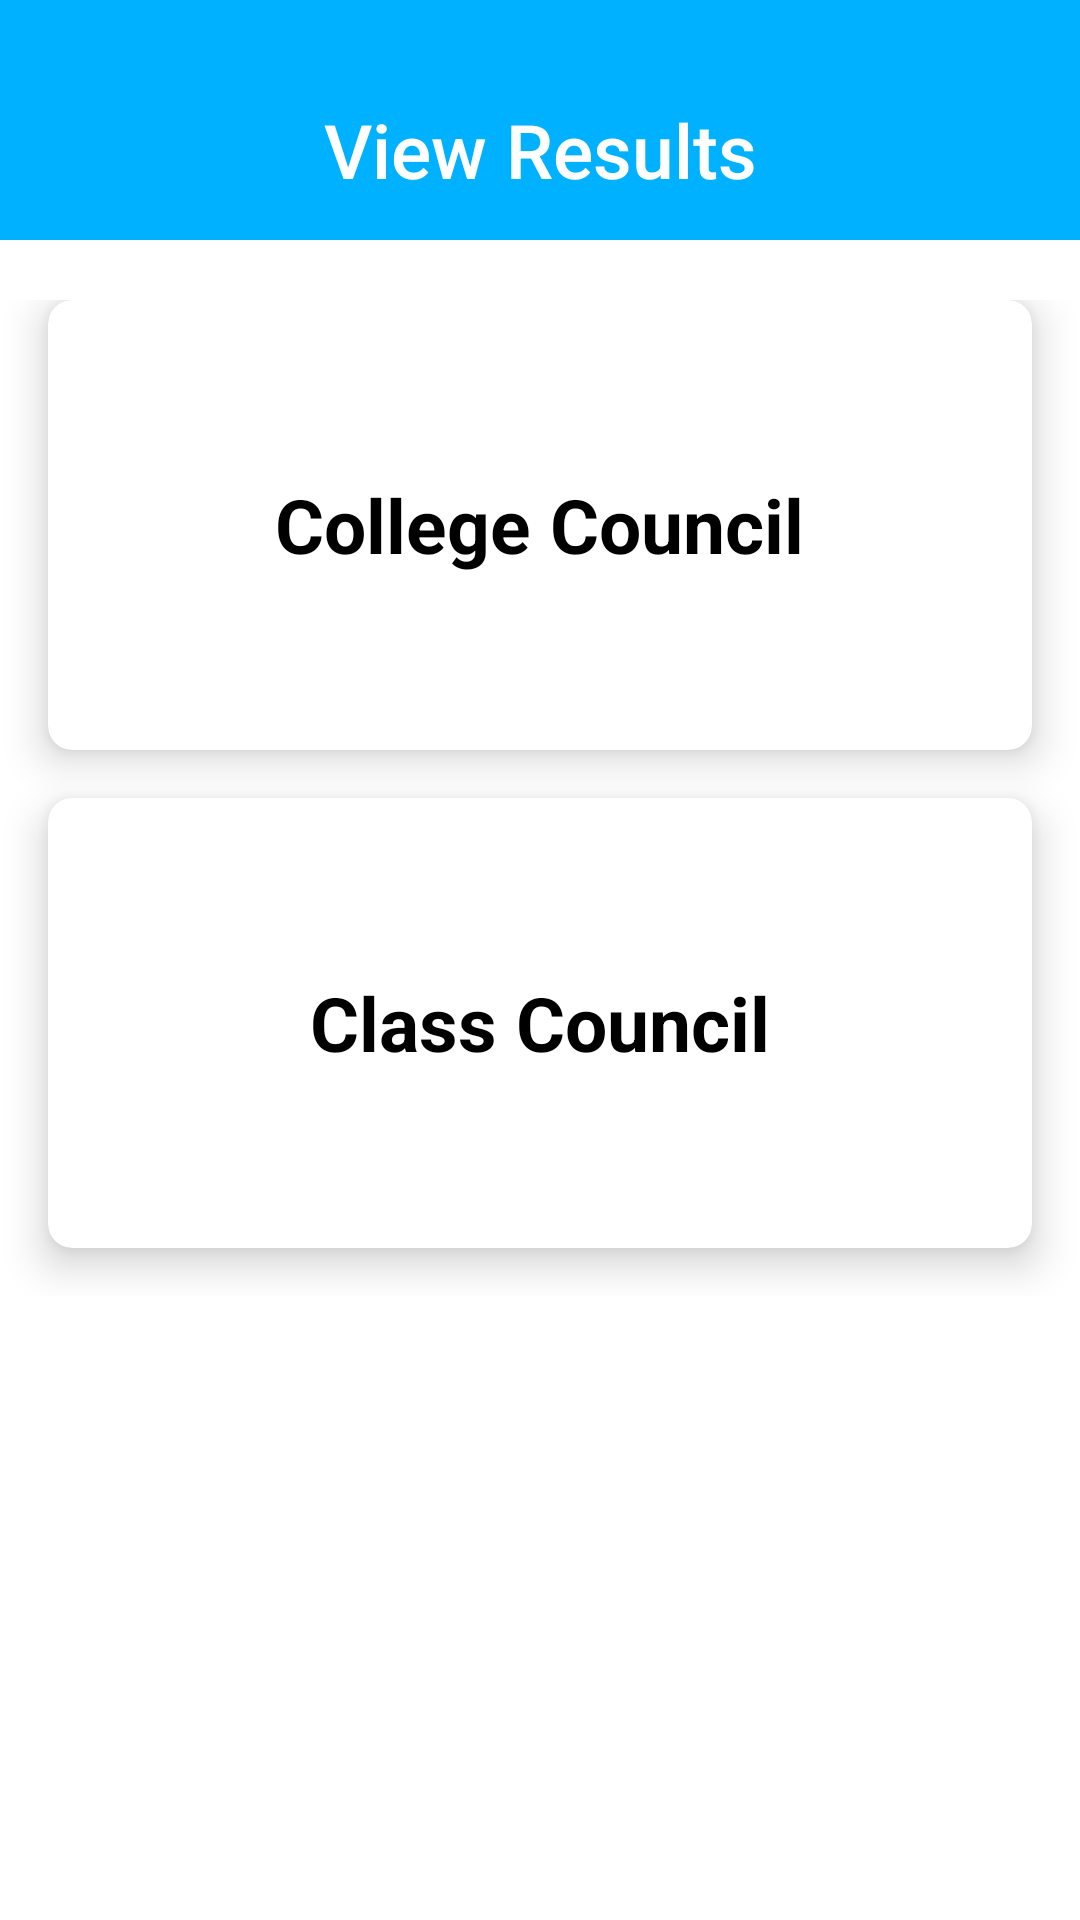

Write the Android layout XML for this screen, with the resource values it uses.
<!-- AndroidManifest.xml: application theme Theme.VotifyProject.Light -->
<!-- res/layout/activity_view_result.xml -->
<?xml version="1.0" encoding="utf-8"?>
<RelativeLayout xmlns:android="http://schemas.android.com/apk/res/android"
    xmlns:app="http://schemas.android.com/apk/res-auto"
    xmlns:tools="http://schemas.android.com/tools"
    android:layout_width="match_parent"
    android:layout_height="match_parent"
    tools:context=".ViewResultActivity">

    <com.google.android.material.appbar.AppBarLayout
        android:id="@+id/homebar"
        android:layout_width="match_parent"
        android:layout_height="80dp"
        android:background="@color/main_theme_1"
        app:elevation="0dp">

        <RelativeLayout
            android:layout_width="match_parent"
            android:layout_height="wrap_content">

            <androidx.appcompat.widget.Toolbar
                android:id="@+id/ap_toolbar"
                android:layout_width="match_parent"
                android:layout_height="wrap_content"
                android:layout_alignParentBottom="true"
                android:background="#00B1FF"
                android:elevation="0dp"
                android:minHeight="60dp"
                app:title="">

                <TextView
                    style="@style/TextAppearance.AppCompat.Widget.ActionBar.Title"
                    android:layout_width="wrap_content"
                    android:layout_height="wrap_content"
                    android:layout_gravity="center"
                    android:text="View Results"
                    android:textColor="@color/white"
                    android:textSize="25sp" />

            </androidx.appcompat.widget.Toolbar>

        </RelativeLayout>

    </com.google.android.material.appbar.AppBarLayout>

    <RelativeLayout
        android:layout_width="match_parent"
        android:layout_height="wrap_content"
        android:layout_below="@id/homebar"
        android:layout_marginTop="20dp">

        <com.google.android.material.card.MaterialCardView
            android:id="@+id/college_council_view_result"
            android:layout_width="match_parent"
            android:layout_height="150dp"
            android:layout_marginLeft="16dp"
            android:layout_marginRight="16dp"
            android:layout_marginBottom="16dp"
            app:cardBackgroundColor="@color/white"
            app:cardCornerRadius="8dp"
            app:cardElevation="8dp">

            <LinearLayout
                android:layout_width="wrap_content"
                android:layout_height="wrap_content"
                android:layout_gravity="center_horizontal|center_vertical"
                android:layout_margin="16dp"
                android:orientation="vertical">

                <TextView
                    android:layout_width="wrap_content"
                    android:layout_height="wrap_content"
                    android:gravity="center_horizontal"
                    android:text="College Council"
                    android:textAlignment="center"
                    android:textColor="#000"
                    android:textSize="25sp"
                    android:textStyle="bold" />

            </LinearLayout>

        </com.google.android.material.card.MaterialCardView>

        <com.google.android.material.card.MaterialCardView
            android:id="@+id/class_council_view_result"
            android:layout_width="match_parent"
            android:layout_height="150dp"
            android:layout_below="@id/college_council_view_result"
            android:layout_marginLeft="16dp"
            android:layout_marginRight="16dp"
            android:layout_marginBottom="16dp"
            app:cardBackgroundColor="@color/white"
            app:cardCornerRadius="8dp"
            app:cardElevation="8dp">

            <LinearLayout
                android:layout_width="wrap_content"
                android:layout_height="wrap_content"
                android:layout_gravity="center_horizontal|center_vertical"
                android:layout_margin="16dp"
                android:orientation="vertical">

                <TextView
                    android:layout_width="wrap_content"
                    android:layout_height="wrap_content"
                    android:gravity="center_horizontal"
                    android:text="Class Council"
                    android:textAlignment="center"
                    android:textColor="#000"
                    android:textSize="25sp"
                    android:textStyle="bold" />

            </LinearLayout>

        </com.google.android.material.card.MaterialCardView>

    </RelativeLayout>

</RelativeLayout>
<!-- resources referenced by this layout -->
<resources>
  <color name="main_theme_1">#00B1FF</color>
  <color name="white">#FFFFFFFF</color>
  <style name="Theme.VotifyProject.Light" parent="Theme.MaterialComponents.Light.NoActionBar">
          
          <item name="colorPrimary">#345AD6</item>
          <item name="colorPrimaryVariant">#00B1FF</item>
          <item name="colorOnPrimary">@color/white</item>
          
          <item name="colorSecondary">@color/teal_200</item>
          <item name="colorSecondaryVariant">@color/teal_700</item>
          <item name="colorOnSecondary">@color/black</item>
          
          <item name="android:statusBarColor" tools:targetApi="l">?attr/colorPrimaryVariant</item>
          
          <item name="android:forceDarkAllowed" tools:targetApi="q">false</item>
  
      </style>
  <color name="teal_200">#FF03DAC5</color>
  <color name="teal_700">#FF018786</color>
  <color name="black">#FF000000</color>
</resources>
